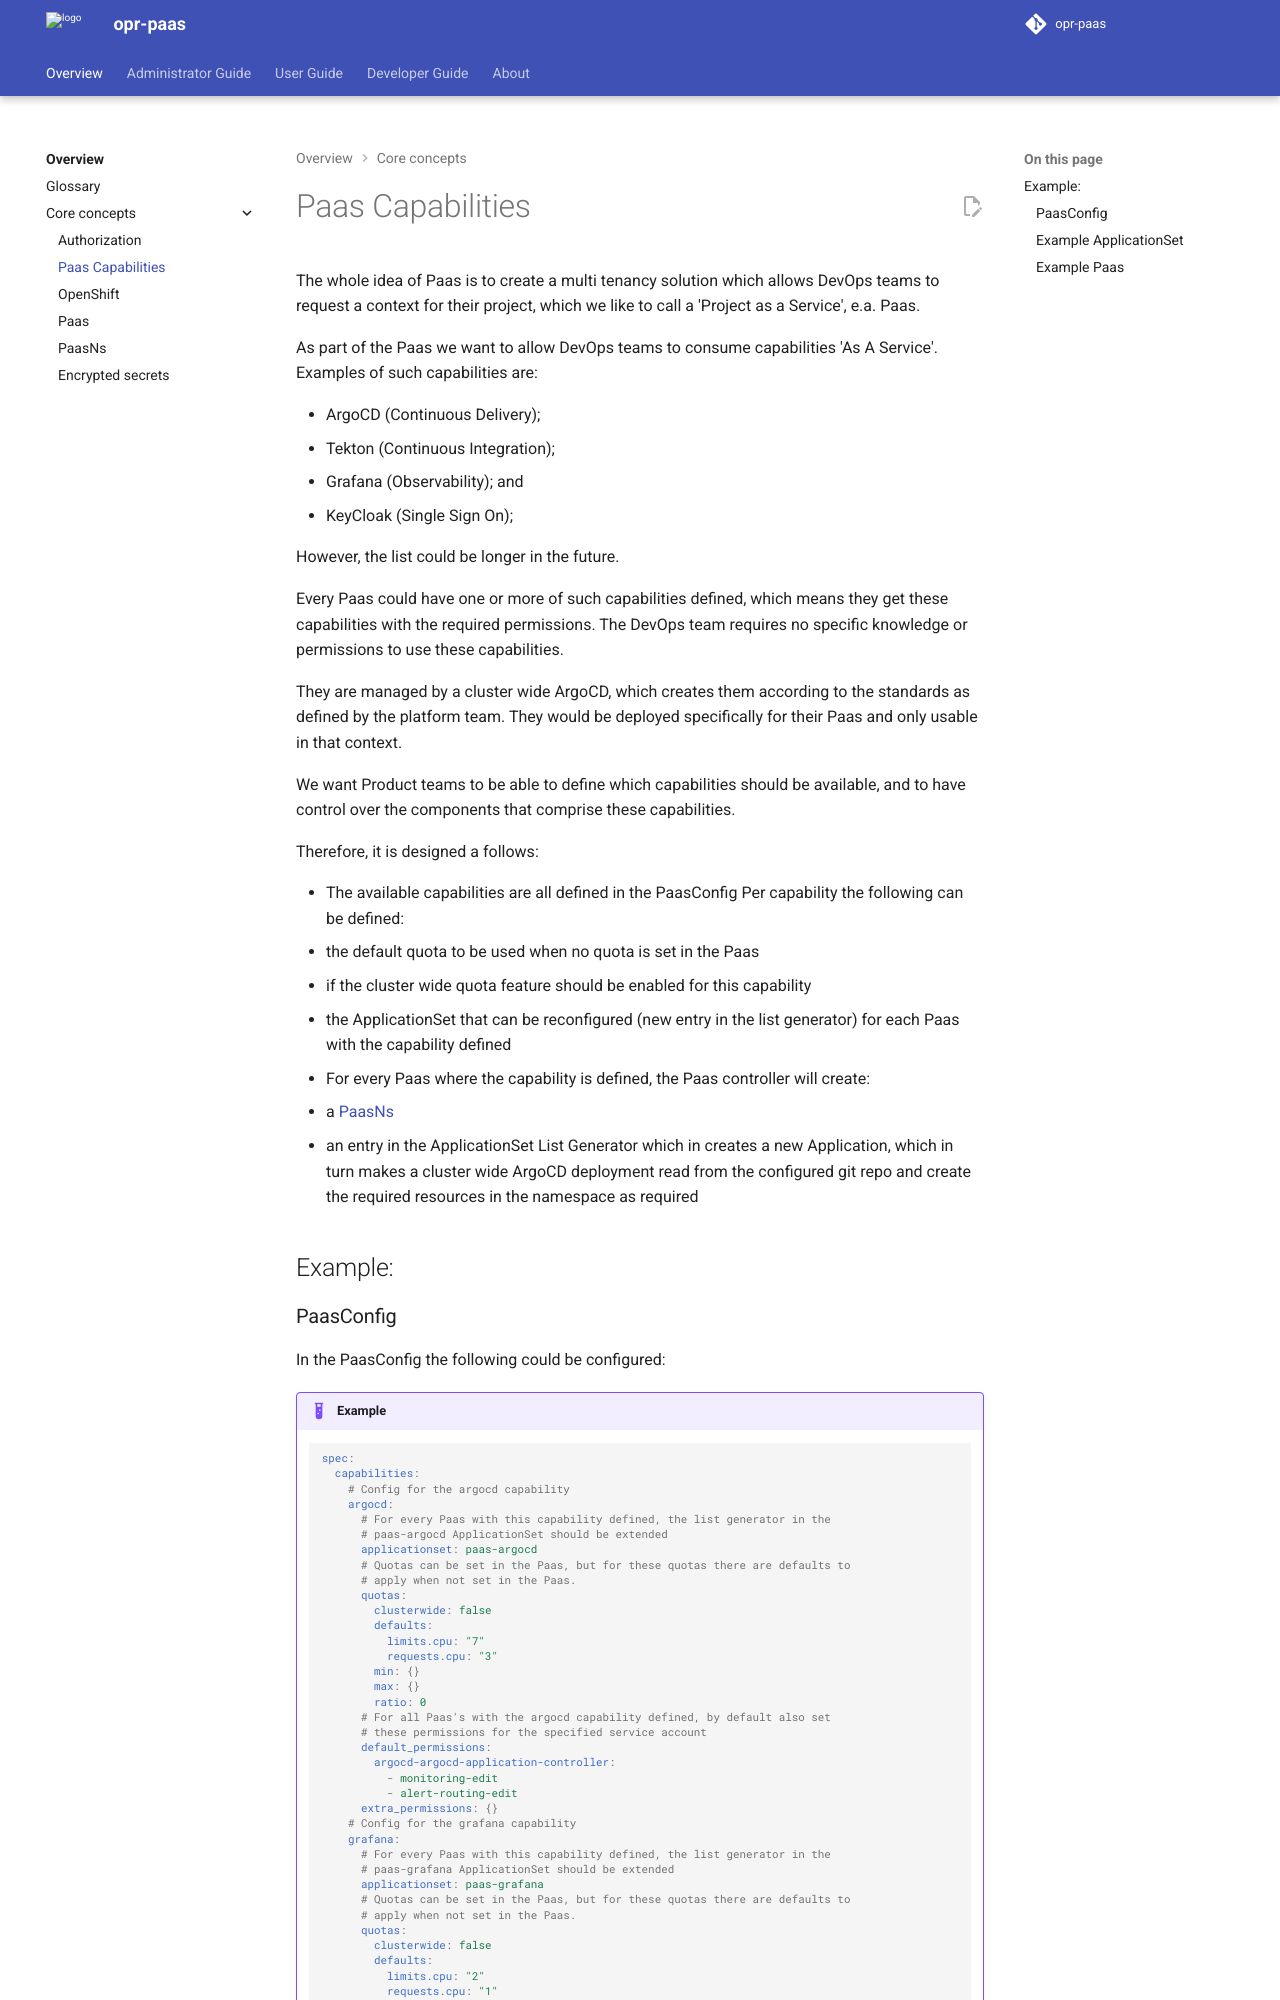

repository: belastingdienst/opr-paas · page: v6.0.x/overview/core_concepts/capabilities/index.html · generator: mkdocs

# Paas Capabilities

The whole idea of Paas is to create a multi tenancy solution which allows DevOps
teams to request a context for their project, which we like to call a 'Project as a Service',
e.a. Paas.

As part of the Paas we want to allow DevOps teams to consume capabilities 'As A Service'.
Examples of such capabilities are:

- ArgoCD (Continuous Delivery);
- Tekton (Continuous Integration);
- Grafana (Observability); and
- KeyCloak (Single Sign On);

However, the list could be longer in the future.

Every Paas could have one or more of such capabilities defined, which means they
get these capabilities with the required permissions. The DevOps team requires no
specific knowledge or permissions to use these capabilities.

They are managed by a cluster wide ArgoCD, which creates them according to the
standards as defined by the platform team. They would be deployed specifically for
their Paas and only usable in that context.

We want Product teams to be able to define which capabilities should be available,
and to have control over the components that comprise these capabilities.

Therefore, it is designed a follows:

- The available capabilities are all defined in the PaasConfig
  Per capability the following can be defined:
  - the default quota to be used when no quota is set in the Paas
  - if the cluster wide quota feature should be enabled for this capability
  - the ApplicationSet that can be reconfigured (new entry in the list generator)
    for each Paas with the capability defined
- For every Paas where the capability is defined, the Paas controller will create:
  - a [PaasNs](paasns.md)
  - an entry in the ApplicationSet List Generator which in creates a new Application,
    which in turn makes a cluster wide ArgoCD deployment read from the configured git
    repo and create the required resources in the namespace as required

## Example:
